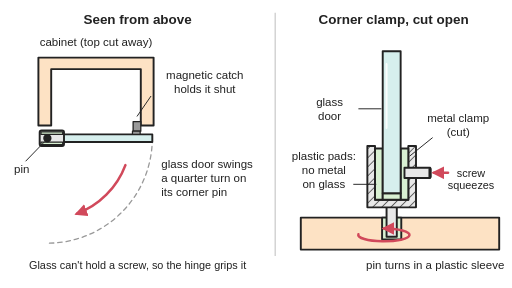
t = 0.00 s
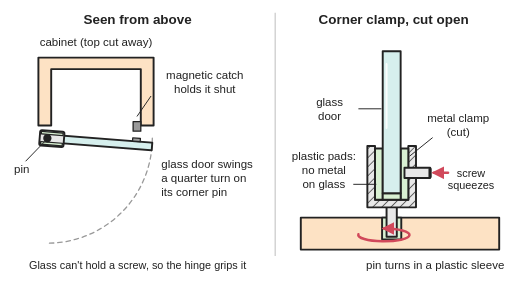
t = 0.96 s
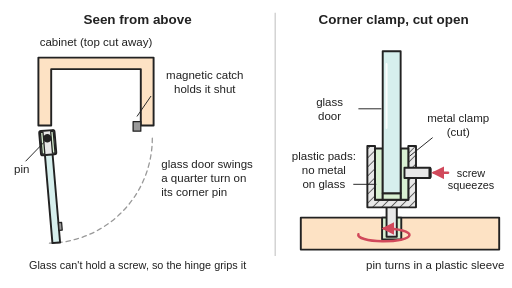
t = 2.01 s
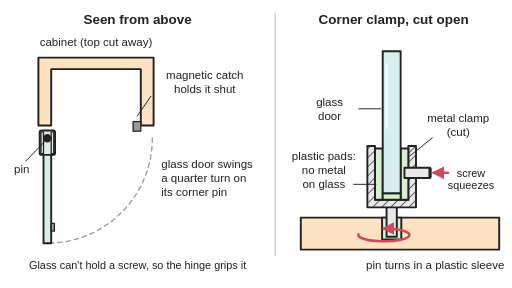
t = 3.00 s
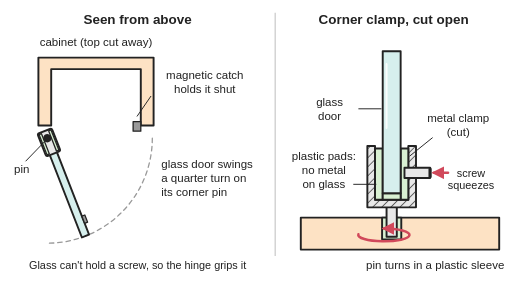
t = 3.93 s
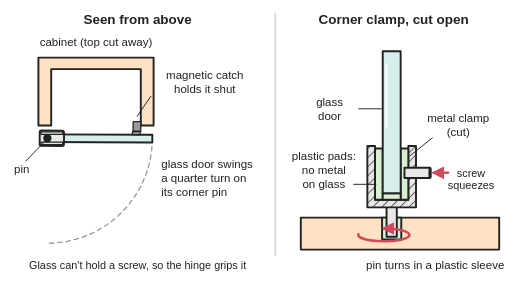
t = 5.16 s

The animated SVG that drew these frames (rendered in a browser with its animation timeline set to each time). Animation: 2 SMIL elements (animate=1,animateTransform=1); one cycle of 6.00 s, repeats indefinitely.

<svg xmlns="http://www.w3.org/2000/svg" viewBox="0 0 800 450" width="800" height="450" role="img">
<title>Animated glass cabinet door on a pivot hinge. Left, seen from above: the door, gripped at its corner by a padded metal clamp, swings open a quarter turn about the clamp's pin and closes again onto its magnetic catch. Right, a clamp cut open: plastic pads line the metal jaws so metal never touches the glass, a screw squeezes the pads, and the pin turns in a plastic sleeve in the cabinet base.</title>
<rect width="800" height="450" fill="#ffffff"/>
<defs><marker id="ah" viewBox="0 0 10 10" refX="8" refY="5" markerWidth="5" markerHeight="5" orient="auto-start-reverse"><path d="M0,0 L10,5 L0,10 z" fill="#d1495b"/></marker>
<pattern id="hatch" width="10" height="10" patternUnits="userSpaceOnUse" patternTransform="rotate(45)"><rect width="10" height="10" fill="#e8e8e8"/><line x1="0" y1="0" x2="0" y2="10" stroke="#222" stroke-width="2"/></pattern></defs>
<line x1="430" y1="20" x2="430" y2="400" stroke="#cccccc" stroke-width="2"/>
<g stroke="#222" stroke-width="3" stroke-linejoin="round" stroke-linecap="round">
<path d="M60,90 L240,90 L240,196 L220,196 L220,108 L80,108 L80,196 L60,196 Z" fill="#fde2c4"/>
<rect x="208" y="190" width="12" height="15" fill="#9a9a9a" stroke-width="2"/>
<path d="M238,216 A164,164 0 0 1 74,380" fill="none" stroke="#999" stroke-width="2" stroke-dasharray="7 6"/>
<g>
<animateTransform attributeName="transform" type="rotate" values="0 74 216;0 74 216;90 74 216;90 74 216;0 74 216;0 74 216" keyTimes="0;0.12;0.42;0.58;0.88;1" dur="6s" repeatCount="indefinite" calcMode="spline" keySplines="0.4 0 0.2 1;0.4 0 0.2 1;0.4 0 0.2 1;0.4 0 0.2 1;0.4 0 0.2 1"/>
<rect x="64" y="210" width="174" height="12" fill="#d6efed"/>
<rect x="207" y="205" width="12" height="5" fill="#9a9a9a" stroke-width="2"/>
<rect x="62" y="204" width="38" height="24" rx="3" fill="#e8e8e8"/>
<rect x="64" y="206" width="34" height="4" fill="#d8f0d2" stroke-width="2"/><rect x="64" y="222" width="34" height="4" fill="#d8f0d2" stroke-width="2"/>
<circle cx="74" cy="216" r="5" fill="#222"/>
</g>
<rect x="470" y="340" width="310" height="50" fill="#fde2c4"/>
<rect x="597" y="340" width="30" height="34" fill="#d8f0d2"/>
<rect x="604" y="316" width="16" height="54" fill="#e8e8e8"/>
<path d="M574,228 L586,228 L586,312 L638,312 L638,228 L650,228 L650,324 L574,324 Z" fill="url(#hatch)"/>
<rect x="586" y="232" width="12" height="80" fill="#d8f0d2"/><rect x="626" y="232" width="12" height="80" fill="#d8f0d2"/><rect x="598" y="302" width="28" height="10" fill="#d8f0d2"/>
<rect x="598" y="80" width="28" height="222" fill="#d6efed"/>
<rect x="632" y="262" width="40" height="16" fill="#e8e8e8"/><line x1="672" y1="264" x2="672" y2="276" stroke-width="5"/>
</g>
<line x1="604" y1="100" x2="604" y2="200" stroke="#ffffff" stroke-width="3" stroke-linecap="round" opacity="0.9"/>
<g stroke="#d1495b" stroke-width="4" fill="none" stroke-linecap="round" marker-end="url(#ah)">
<path d="M196,258 A130,130 0 0 1 120,334"><animate attributeName="opacity" values="1;1;0;0;1;1" keyTimes="0;0.1;0.16;0.86;0.92;1" dur="6s" repeatCount="indefinite"/></path>
<line x1="700" y1="270" x2="678" y2="270"/>
<path d="M560,366 A40,10 0 1 0 600,357"/>
</g>
<g stroke="#222" stroke-width="1.5"><line x1="560" y1="170" x2="596" y2="170"/><line x1="676" y1="215" x2="640" y2="244"/><line x1="552" y1="288" x2="588" y2="288"/><line x1="236" y1="150" x2="214" y2="182"/><line x1="40" y1="252" x2="70" y2="221"/></g>
<g font-family="Arial, Helvetica, sans-serif" font-size="18" fill="#222" text-anchor="middle">
<text x="215" y="38" font-size="21" font-weight="bold">Seen from above</text>
<text x="615" y="38" font-size="21" font-weight="bold">Corner clamp, cut open</text>
<text x="150" y="72">cabinet (top cut away)</text>
<text x="320" y="124">magnetic catch</text><text x="320" y="146">holds it shut</text>
<text x="252" y="262" text-anchor="start">glass door swings</text><text x="252" y="284" text-anchor="start">a quarter turn on</text><text x="252" y="306" text-anchor="start">its corner pin</text><text x="22" y="270" text-anchor="start">pin</text>
<text x="515" y="166">glass</text><text x="515" y="188">door</text>
<text x="716" y="190">metal clamp</text><text x="716" y="212">(cut)</text>
<text x="736" y="276" font-size="17">screw</text><text x="736" y="296" font-size="17">squeezes</text>
<text x="506" y="250">plastic pads:</text><text x="506" y="272">no metal</text><text x="506" y="294">on glass</text>
<text x="680" y="420">pin turns in a plastic sleeve</text>
</g>
<text x="215" y="420" text-anchor="middle" font-family="Arial, Helvetica, sans-serif" font-size="17" fill="#222">Glass can't hold a screw, so the hinge grips it</text>
</svg>
